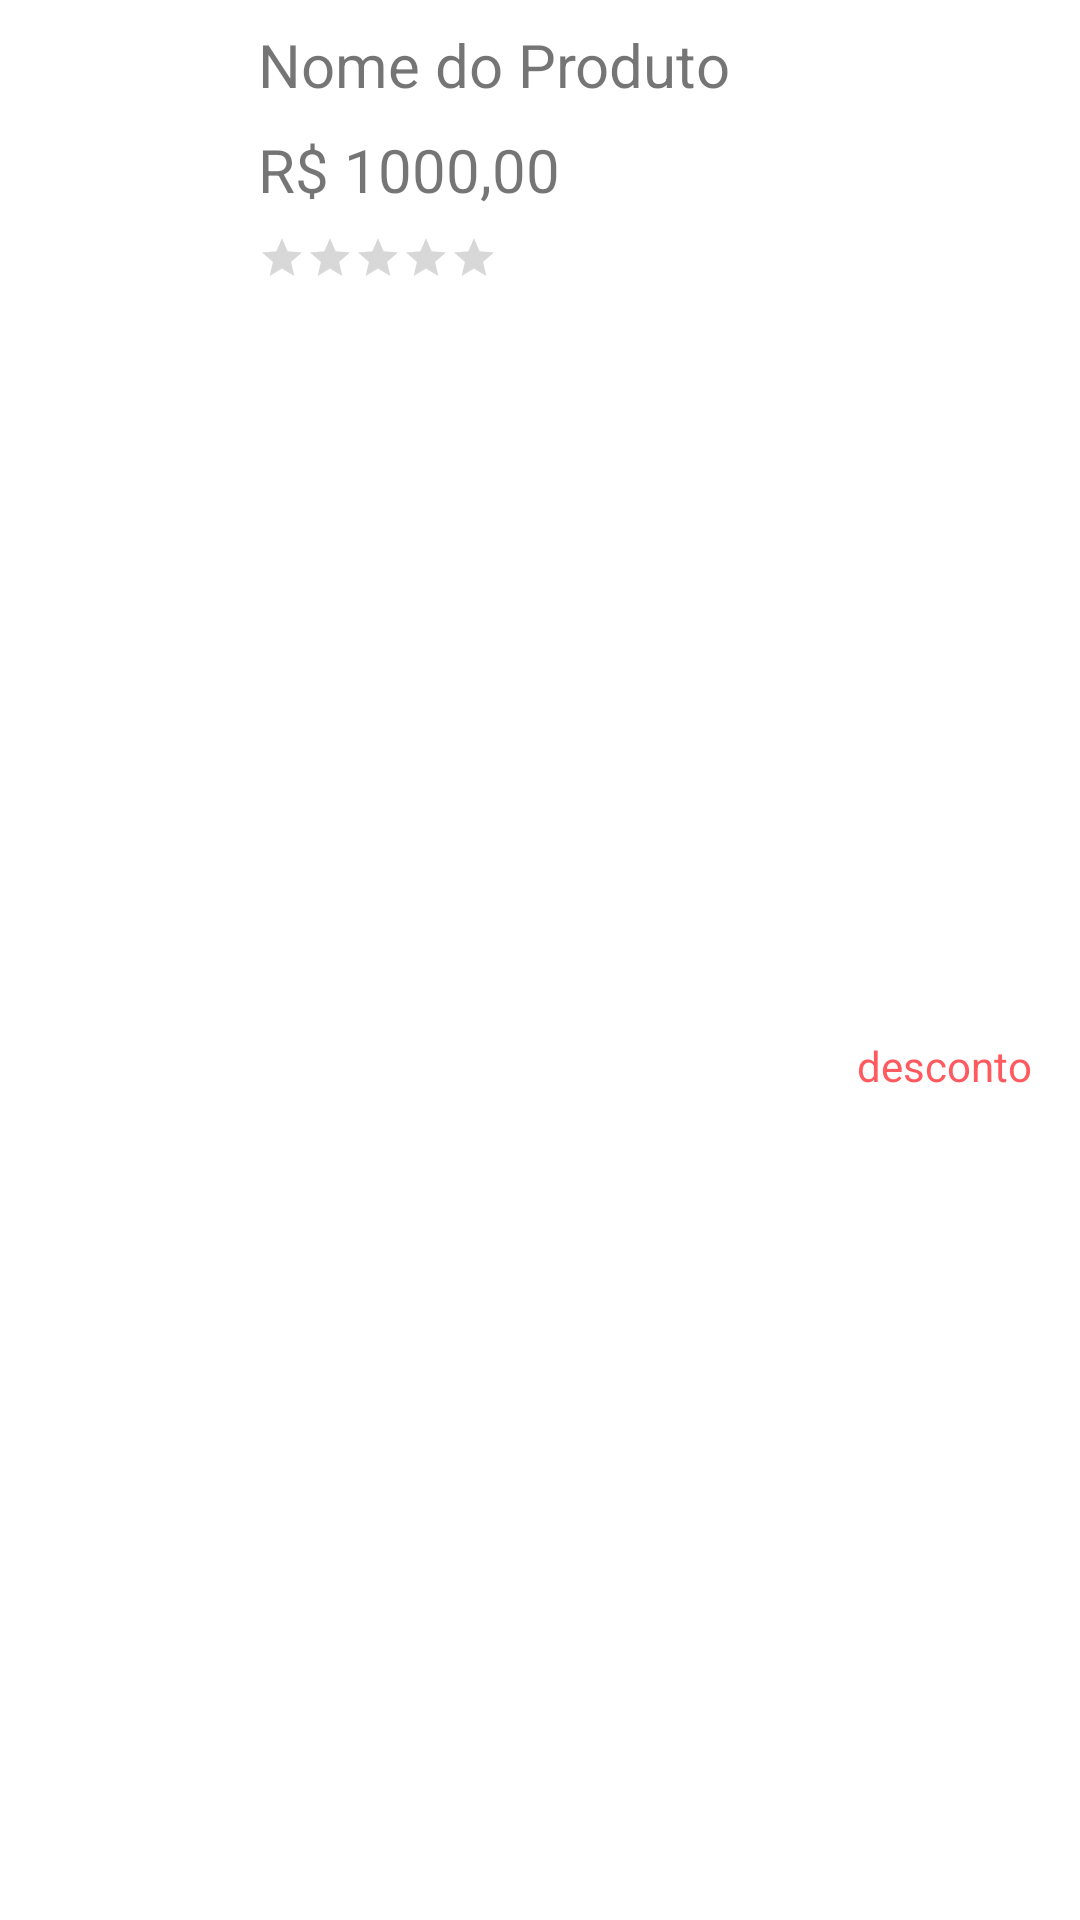

Here is an Android app screen rendered from its layout file. Give the layout XML and the strings, colors and styles it references.
<!-- AndroidManifest.xml: application theme Theme.OutletExpressMovel -->
<!-- res/layout/itemlist_horizontal.xml -->
<?xml version="1.0" encoding="utf-8"?>
<androidx.constraintlayout.widget.ConstraintLayout xmlns:android="http://schemas.android.com/apk/res/android"
    xmlns:app="http://schemas.android.com/apk/res-auto"
    xmlns:tools="http://schemas.android.com/tools"
    android:layout_width="match_parent"
    android:layout_height="wrap_content">

    <RatingBar
        android:id="@+id/rbAvaliacaoProduto"
        style="@style/Widget.AppCompat.RatingBar.Small"
        android:layout_width="wrap_content"
        android:layout_height="wrap_content"
        android:layout_marginStart="8dp"
        android:layout_marginTop="8dp"
        app:layout_constraintStart_toEndOf="@+id/imvProduto"
        app:layout_constraintTop_toBottomOf="@+id/tvValorProduto" />

    <ImageView
        android:id="@+id/imvProduto"
        android:layout_width="@dimen/thumb_width"
        android:layout_height="@dimen/thumb_height"
        android:layout_marginStart="8dp"
        android:layout_marginTop="8dp"
        android:layout_marginBottom="8dp"
        app:layout_constraintBottom_toBottomOf="parent"
        app:layout_constraintStart_toStartOf="parent"
        app:layout_constraintTop_toTopOf="parent"
        tools:srcCompat="@tools:sample/avatars" />

    <TextView
        android:id="@+id/tvNomeProduto"
        android:layout_width="0dp"
        android:layout_height="wrap_content"
        android:layout_marginStart="8dp"
        android:layout_marginTop="8dp"
        android:layout_marginEnd="8dp"
        android:text="Nome do Produto"
        android:textSize="20sp"
        app:layout_constraintEnd_toEndOf="parent"
        app:layout_constraintStart_toEndOf="@+id/imvProduto"
        app:layout_constraintTop_toTopOf="parent" />

    <TextView
        android:id="@+id/tvValorProduto"
        android:layout_width="0dp"
        android:layout_height="wrap_content"
        android:layout_marginStart="8dp"
        android:layout_marginTop="8dp"
        android:layout_marginEnd="8dp"
        android:text="R$ 1000,00"
        android:textSize="20sp"
        app:layout_constraintEnd_toEndOf="parent"
        app:layout_constraintStart_toEndOf="@+id/imvProduto"
        app:layout_constraintTop_toBottomOf="@+id/tvNomeProduto" />

    <TextView
        android:id="@+id/tvDesconto"
        android:layout_width="wrap_content"
        android:layout_height="wrap_content"
        android:layout_marginTop="8dp"
        android:layout_marginEnd="16dp"
        android:layout_marginBottom="8dp"
        android:text="desconto"
        android:textColor="@color/secondaryColor"
        app:layout_constraintBottom_toBottomOf="parent"
        app:layout_constraintEnd_toEndOf="parent"
        app:layout_constraintTop_toBottomOf="@+id/tvValorProduto" />

</androidx.constraintlayout.widget.ConstraintLayout>
<!-- resources referenced by this layout -->
<resources>
  <color name="secondaryColor">#ff5a5f</color>
  <dimen name="thumb_height">70dp</dimen>
  <dimen name="thumb_width">70dp</dimen>
  <style name="Theme.OutletExpressMovel" parent="Theme.MaterialComponents.DayNight.DarkActionBar">
          
          <item name="colorPrimary">@color/primaryColor</item>
          <item name="colorPrimaryVariant">@color/purple_700</item>
          <item name="colorOnPrimary">@color/white</item>
          
          <item name="colorSecondary">@color/secondaryColor</item>
          <item name="colorSecondaryVariant">@color/teal_700</item>
          <item name="colorOnSecondary">@color/black</item>
          
          <item name="android:statusBarColor">?attr/colorPrimaryVariant</item>
          
      </style>
  <color name="primaryColor">#390099</color>
  <color name="purple_700">#FF3700B3</color>
  <color name="white">#FFFFFFFF</color>
  <color name="teal_700">#FF018786</color>
  <color name="black">#FF000000</color>
</resources>
